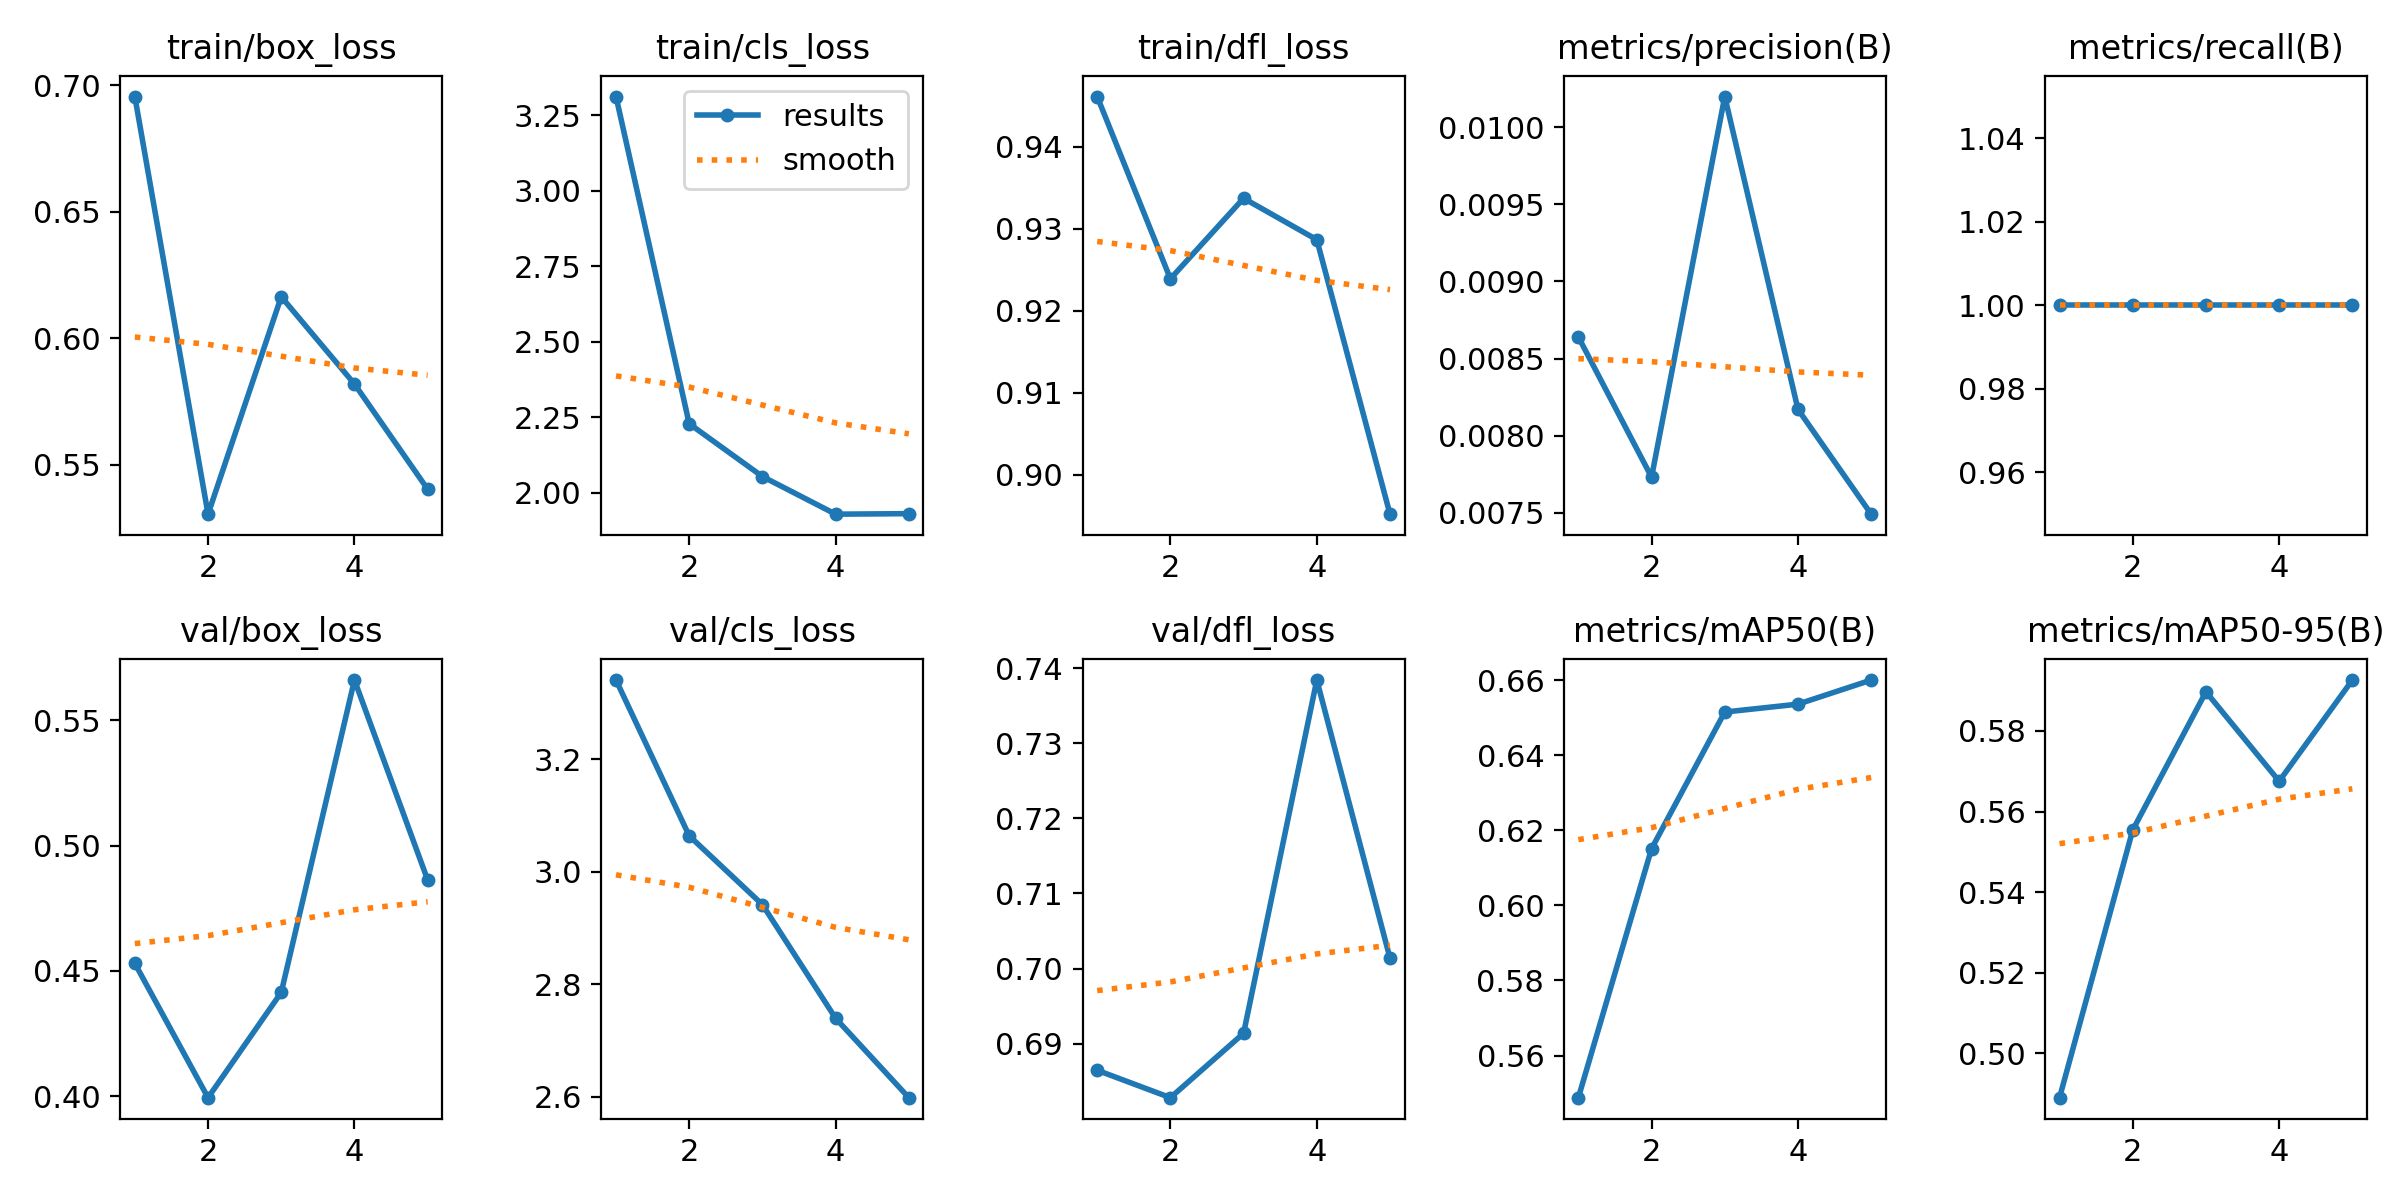

Data behind this chart, as committed beside it:
epoch, time, train/box_loss, train/cls_loss, train/dfl_loss, metrics/precision(B), metrics/recall(B), metrics/mAP50(B), metrics/mAP50-95(B), val/box_loss, val/cls_loss, val/dfl_loss, lr/pg0, lr/pg1, lr/pg2
1, 24.18, 0.6956, 3.312, 0.9461, 0.00864, 1, 0.5488, 0.489, 0.453, 3.341, 0.6865, 0.0001375, 0.0001375, 0.0001375
2, 47.46, 0.5305, 2.229, 0.9239, 0.00773, 1, 0.6151, 0.5554, 0.3994, 3.064, 0.6828, 0.0002306, 0.0002306, 0.0002306
3, 71.13, 0.6165, 2.054, 0.9337, 0.0102, 1, 0.6515, 0.5897, 0.4414, 2.942, 0.6914, 0.0002642, 0.0002642, 0.0002642
4, 95.19, 0.582, 1.929, 0.9287, 0.00817, 1, 0.6536, 0.5675, 0.5661, 2.74, 0.7384, 0.0002385, 0.0002385, 0.0002385
5, 117.9, 0.5404, 1.931, 0.8952, 0.00749, 1, 0.66, 0.5926, 0.4863, 2.599, 0.7014, 0.0001534, 0.0001534, 0.0001534
